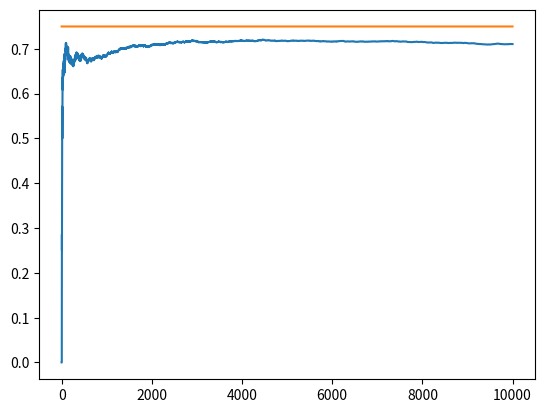

Write Python code to recreate this figure.
import numpy as np
import matplotlib.pyplot as plt


NUM_TRIALS = 10000
EPS = 0.1
BANDIT_PROBABILITIES = [0.2 , 0.5, 0.75]


class Bandit:

	def __init__(self, p):

		# p : the win rate of the bandit
		self.p = p
		self.p_estimate = 0
		self.N = 0 # the number of times the bandit was used


	def pull(self):

		return np.random.random() < self.p

	def update(self, x):

		self.N += 1
		self.p_estimate = self.p_estimate + (x - self.p_estimate) / self.N



def experiment():

	bandits = [Bandit(p) for p in BANDIT_PROBABILITIES]
	optimal_bandit = np.argmax([b.p for b in bandits])

	print(f"Optimal bandit : {optimal_bandit}")

	rewards = np.zeros(NUM_TRIALS)
	num_times_explored = 0
	num_times_exploited = 0
	num_times_optimal = 0

	eps = EPS

	for i in range(NUM_TRIALS):

		# Use epsilon greedy approach

		if np.random.random() < eps:

			num_times_explored += 1	
			j = np.random.choice(len(BANDIT_PROBABILITIES))


		else:

			num_times_exploited += 1
			j = np.argmax([b.p_estimate for b in bandits])


		if j == optimal_bandit:
			num_times_optimal += 1


		x = bandits[j].pull()

		rewards[i] = x

		bandits[j].update(x)

		eps = 1 / np.log(i + 1e-10) # Epsilon decay


	for i, b in enumerate(bandits):

		print(f"Mean estimate for bandit : {i} is : {b.p_estimate} ")

	print(f"total rewards : {rewards.sum()}")
	print(f"overall win rate : {rewards.sum() / NUM_TRIALS}")
	print(f"num of times explored : {num_times_explored}")
	print(f"num of times exploited : {num_times_exploited}")
	print(f"num of times optimal bandit was selected: {num_times_optimal}")


	# plot the results
	cumulative_rewards = np.cumsum(rewards)
	cum_win_rates = cumulative_rewards / (np.arange(NUM_TRIALS) + 1)
	plt.plot(cum_win_rates)
	plt.plot(np.ones(NUM_TRIALS) * np.max(BANDIT_PROBABILITIES))
	plt.show()



if __name__ == "__main__":

	experiment()
